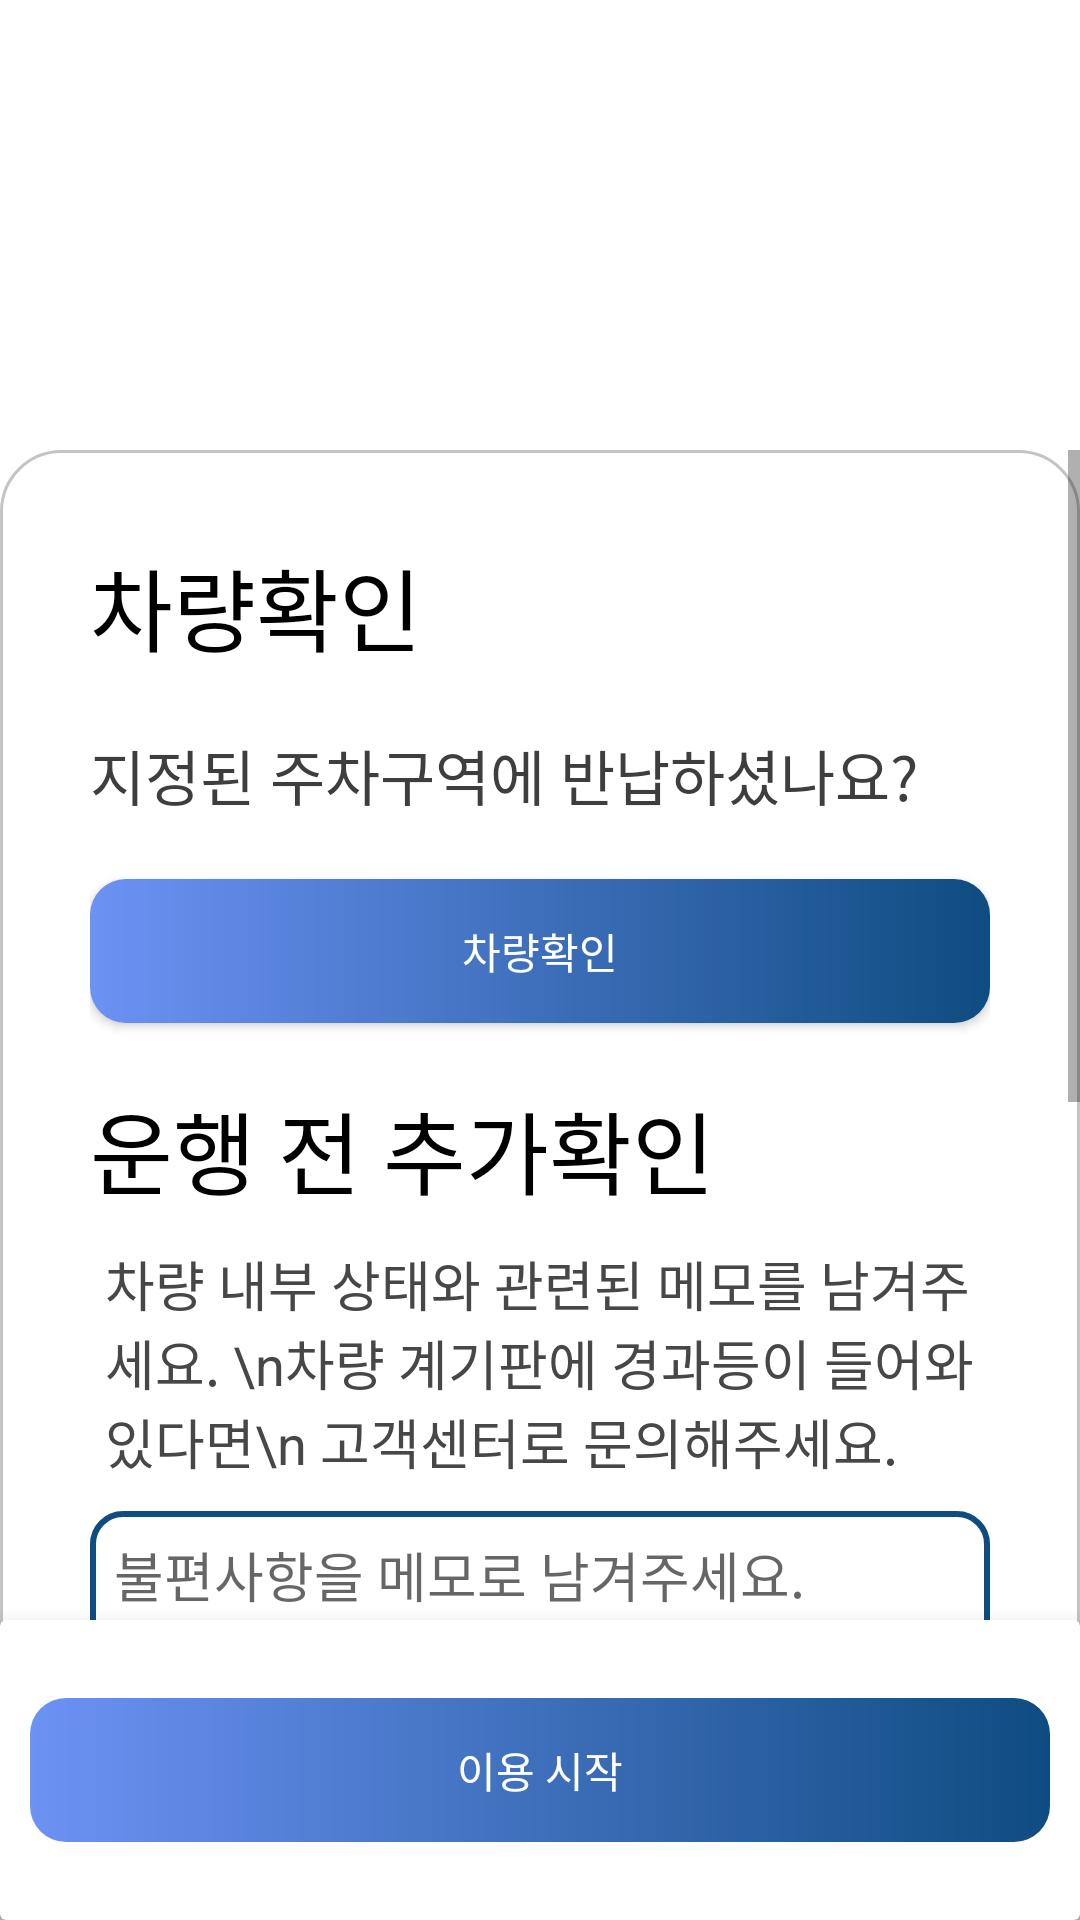

Produce the Android XML layout that renders to this screen, including the resource entries it uses.
<!-- AndroidManifest.xml: application theme Theme.Talcar -->
<!-- res/layout/fragment_ready.xml -->
<?xml version="1.0" encoding="utf-8"?>
<RelativeLayout xmlns:android="http://schemas.android.com/apk/res/android"
    xmlns:app="http://schemas.android.com/apk/res-auto"
    xmlns:tools="http://schemas.android.com/tools"
    android:layout_width="match_parent"
    android:layout_height="match_parent"
    android:background="#FFFFFF">

    <ImageView
        android:id="@+id/imageView5"
        android:layout_width="match_parent"
        android:layout_height="wrap_content"
        tools:srcCompat="@tools:sample/avatars" />

    <LinearLayout
        android:layout_width="match_parent"
        android:layout_height="match_parent"
        android:layout_alignParentBottom="true"
        android:layout_marginTop="150dp"
        android:background="@drawable/sliding_panel_background"
        android:orientation="vertical">

        <ScrollView
            android:layout_width="match_parent"
            android:layout_height="match_parent"
            android:layout_weight="1">

            <LinearLayout
                android:layout_width="match_parent"
                android:layout_height="wrap_content"
                android:orientation="vertical"
                android:padding="30dp">

                <TextView
                    android:id="@+id/textView14"
                    android:layout_width="match_parent"
                    android:layout_height="wrap_content"
                    android:text="차량확인"
                    android:textColor="#000000"
                    android:textSize="30sp" />

                <LinearLayout
                    android:id="@+id/readyReturnCheckText"
                    android:layout_width="wrap_content"
                    android:layout_height="wrap_content"
                    android:orientation="vertical"
                    tools:visibility="gone">

                    <TextView
                        android:layout_width="match_parent"
                        android:layout_height="wrap_content"
                        android:layout_marginTop="20dp"
                        android:text="지정된 주차구역에 반납하셨나요?"
                        android:textColor="#3E3E3E"
                        android:textSize="20sp" />
                </LinearLayout>

                <Button
                    android:id="@+id/readyPhotoButton"
                    android:layout_width="match_parent"
                    android:layout_height="wrap_content"
                    android:layout_marginTop="20dp"
                    android:background="@drawable/bluebtn"
                    android:text="차량확인"
                    android:textColor="#FFFFFF" />

                <LinearLayout
                    android:id="@+id/readyCheckLayout"
                    android:layout_width="match_parent"
                    android:layout_height="match_parent"
                    android:orientation="vertical">

                    <TextView
                        android:id="@+id/textView15"
                        android:layout_width="wrap_content"
                        android:layout_height="wrap_content"
                        android:layout_marginTop="20dp"
                        android:text="운행 전 추가확인"
                        android:textColor="#000000"
                        android:textSize="30sp" />

                    <TextView
                        android:id="@+id/textView16"
                        android:layout_width="match_parent"
                        android:layout_height="wrap_content"
                        android:layout_marginLeft="5dp"
                        android:layout_marginTop="10dp"
                        android:text="차량 내부 상태와 관련된 메모를 남겨주세요. \n차량 계기판에 경과등이 들어와 있다면\n 고객센터로 문의해주세요."
                        android:textColor="#474747"
                        android:textSize="18sp" />

                    <EditText
                        android:id="@+id/editTextTextPersonName2"
                        android:layout_width="match_parent"
                        android:layout_height="150dp"
                        android:layout_marginTop="10dp"
                        android:background="@drawable/ic_input"
                        android:ems="10"
                        android:gravity="top"
                        android:hint="불편사항을 메모로 남겨주세요."
                        android:inputType="textPersonName"
                        android:padding="8dp" />
                </LinearLayout>

                <LinearLayout
                    android:id="@+id/readyReturnLayout"
                    android:layout_width="match_parent"
                    android:layout_height="match_parent"
                    android:orientation="vertical"
                    tools:visibility="gone">

                    <TextView
                        android:id="@+id/textView4"
                        android:layout_width="match_parent"
                        android:layout_height="wrap_content"
                        android:layout_marginTop="20dp"
                        android:text="반납 전 추가확인"
                        android:textColor="#000000"
                        android:textSize="30sp" />

                    <TextView
                        android:id="@+id/textView6"
                        android:layout_width="match_parent"
                        android:layout_height="wrap_content"
                        android:layout_marginLeft="10dp"
                        android:layout_marginTop="8dp"
                        android:text="✓ 창문을 다 닫으셨나요?"
                        android:textColor="#494949"
                        android:textSize="18sp" />

                    <TextView
                        android:id="@+id/textView7"
                        android:layout_width="match_parent"
                        android:layout_height="wrap_content"
                        android:layout_marginLeft="10dp"
                        android:layout_marginTop="8dp"
                        android:text="✓ 실내등은 다 껐나요?"
                        android:textColor="#494949"
                        android:textSize="18sp" />

                    <TextView
                        android:id="@+id/textView8"
                        android:layout_width="match_parent"
                        android:layout_height="wrap_content"
                        android:layout_marginLeft="10dp"
                        android:layout_marginTop="8dp"
                        android:text="✓ 두고내리는 소지품은 없나요?"
                        android:textColor="#494949"
                        android:textSize="18sp" />
                </LinearLayout>

            </LinearLayout>
        </ScrollView>

        <androidx.cardview.widget.CardView
            android:layout_width="match_parent"
            android:layout_height="100dp"
            android:layout_gravity="bottom|center"
            android:fadingEdgeLength="10dp"
            app:cardElevation="10dp"
            app:cardMaxElevation="10dp">

            <Button
                android:id="@+id/reCheckButton"
                android:layout_width="match_parent"
                android:layout_height="wrap_content"
                android:layout_gravity="center"
                android:layout_margin="10dp"
                android:background="@drawable/bluebtn"
                android:enabled="false"
                android:text="이용 시작"
                android:textColor="#FFFFFF" />
        </androidx.cardview.widget.CardView>

    </LinearLayout>

</RelativeLayout>
<!-- resources referenced by this layout -->
<resources>
  <!-- drawable bluebtn (drawable) -->
  <?xml version="1.0" encoding="utf-8"?>
  <shape xmlns:android="http://schemas.android.com/apk/res/android"
      android:shape="rectangle">
      <gradient
          android:type="linear"
          android:startColor="#0f4c81"
          android:endColor="#6c92f4"
          android:angle="180" />
      <corners
          android:bottomLeftRadius="12dp"
          android:bottomRightRadius="12dp"
          android:topLeftRadius="12dp"
          android:topRightRadius="12dp" />
  </shape>
  <!-- drawable ic_input (drawable) -->
  <?xml version="1.0" encoding="utf-8"?>
  <shape xmlns:android="http://schemas.android.com/apk/res/android">
  
    <corners android:radius="10dp" />
  
    <stroke
        android:width="2dp"
        android:color="#0f4c81" />
  </shape>
  <!-- drawable sliding_panel_background (drawable) -->
  <?xml version="1.0" encoding="utf-8"?>
  <shape xmlns:android="http://schemas.android.com/apk/res/android">
      <solid android:color="#ffffff"/>
      <corners android:topRightRadius="20dp"
          android:topLeftRadius="20dp"/>
      <stroke android:color="#c4c4c4"
          android:width="1dp"/>
  </shape>
  <style name="Theme.Talcar" parent="Theme.AppCompat.Light.NoActionBar">
          
          <item name="colorPrimary">#0f4c81</item>
          <item name="colorPrimaryVariant">#2F79B8</item>
          <item name="colorOnPrimary">@color/white</item>
          
          <item name="colorSecondary">@color/teal_200</item>
          <item name="colorSecondaryVariant">@color/teal_700</item>
          <item name="colorOnSecondary">@color/black</item>
          
          <item name="android:statusBarColor" tools:targetApi="l">?attr/colorPrimaryVariant</item>
          
          <item name="android:timePickerStyle">@style/MyTimePickerTheme</item>
          <item name="windowActionBar">false</item> <item name="windowNoTitle">true</item>
  
      </style>
  <style name="MyTimePickerTheme" parent="android:Widget.Material.Light.TimePicker">
          <item name="android:timePickerMode">spinner</item>
      </style>
  <!-- not gathered from this repository: default colours our renderer supplied (Android Studio template values) -->
  <color name="teal_200">#FF03DAC5</color>
  <color name="teal_700">#FF018786</color>
  <color name="black">#FF000000</color>
  <color name="white">#FFFFFFFF</color>
</resources>
